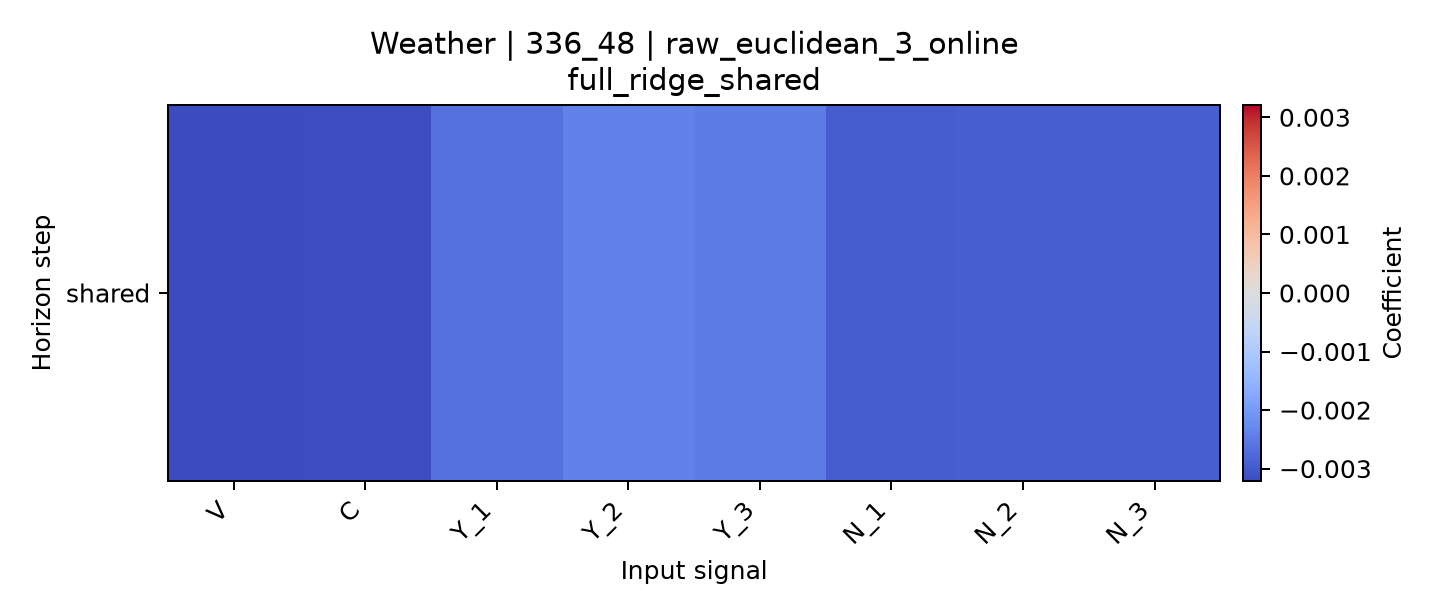

The file beside this chart, header and first rows:
horizon, V, C, Y_1, Y_2, Y_3, N_1, N_2, N_3
shared, -0.00321, -0.003184, -0.002654, -0.002401, -0.002475, -0.002952, -0.002931, -0.002924
